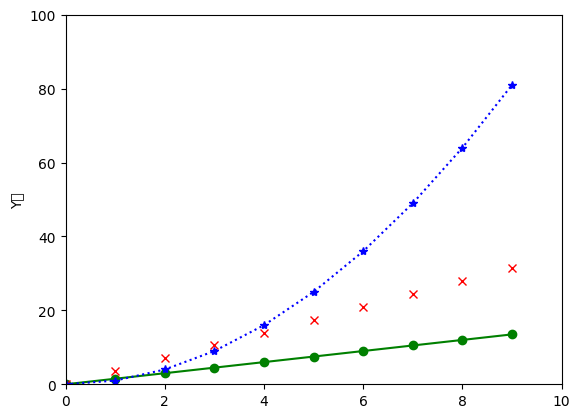

Python code for this plot:
# -*- coding: utf-8 -*-
"""
Created on Thu Feb 27 15:23:15 2020

[redacted]
"""

import numpy as np
import matplotlib.pyplot as plt
import matplotlib

matplotlib.rcParams['font.family'] = 'SimHei'
a = np.arange(10)
plt.plot(a, 1.5 * a, 'go-', a, 3.5 * a, 'rx', a, a*a, 'b*:')
plt.axis([0, 10, 0, 100])
plt.ylabel('Y轴')

plt.savefig('sample3', dpi = 600)
plt.show()